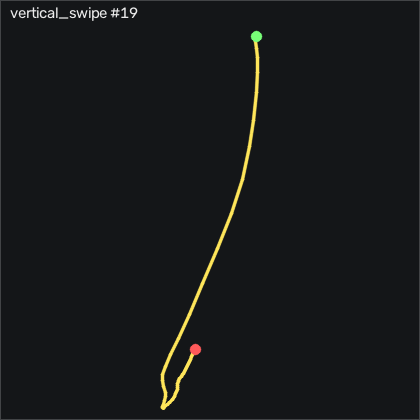

Values plotted in this chart, from the file beside it:
t_s, ax, ay, az, gx, gy, gz, seq
0.00000, -0.87, -0.138, 0.44, -0.8582, 0.6276, -0.8148, 10508
0.01000, -0.877, -0.144, 0.445, -1.072, 0.04856, -1.364, 10509
0.02000, -0.868, -0.148, 0.443, -1.041, -0.8664, -1.09, 10510
0.03100, -0.846, -0.151, 0.445, -0.8892, -1.475, -0.05285, 10511
0.04000, -0.83, -0.144, 0.449, -0.6142, -1.475, 1.197, 10512
0.05000, -0.815, -0.14, 0.449, -0.5232, -0.9274, 1.685, 10513
0.06000, -0.81, -0.139, 0.447, -0.5842, -0.1644, 1.014, 10514
0.07000, -0.812, -0.145, 0.449, -0.6752, 0.5666, -0.3888, 10515
0.08000, -0.828, -0.149, 0.44, -0.7362, 1.33, -1.882, 10516
0.09000, -0.847, -0.147, 0.44, -0.6452, 1.787, -2.279, 10517
0.1, -0.844, -0.148, 0.443, -0.4322, 1.634, -1.517, 10518
0.11, -0.828, -0.152, 0.434, -0.3402, 1.604, -0.1139, 10519
0.12, -0.813, -0.154, 0.428, -0.1272, 2.458, 1.136, 10520
0.13, -0.725, -0.179, 0.414, -0.3102, 3.708, 0.7391, 10521
0.14, -0.541, -0.246, 0.414, -0.09616, 7.915, -4.291, 10522
0.15, -0.278, -0.335, 0.375, 1.672, 18.28, -14.56, 10523
0.161, -0.12, -0.311, 0.26, 5.422, 38.46, -30.57, 10524
0.17, -0.142, -0.164, 0.194, 5.544, 68.13, -41.91, 10525
0.18, -0.07700, -0.106, 0.284, -1.834, 97.55, -37.8, 10526
0.19, -0.01000, 0.03000, 0.224, -6.803, 131.4, -26.64, 10527
0.201, -0.126, 0.172, 0.158, -14.94, 166.5, -25.97, 10528
0.21, -0.344, 0.298, 0.04800, -28.82, 193.8, -30.21, 10529
0.22, -0.57, 0.388, -0.101, -47.75, 215.1, -22.06, 10530
0.23, -0.7, 0.271, -0.18, -72.41, 227, -9.078, 10531
0.24, -0.849, -0.02000, -0.16, -92.32, 231.8, -4.017, 10532
0.25, -1.426, -0.369, -0.00300, -98.79, 231.1, -9.078, 10533
0.26, -1.823, -0.495, 0.148, -87.26, 202.7, -8.376, 10534
0.27, -1.836, -0.542, 0.114, -69.82, 155.2, 1.288, 10535
0.28, -1.692, -0.554, 0.07800, -52.54, 110.8, 5.252, 10536
0.29, -1.478, -0.583, 0.07800, -35.74, 75.35, -4.078, 10537
0.3, -1.249, -0.562, 0.07000, -18.54, 52.15, -13.62, 10538
0.31, -1.153, -0.38, 0.01900, -0.5232, 42.03, -20.75, 10539
0.32, -1.22, -0.165, -0.02800, 9.325, 39.93, -23.71, 10540
0.331, -1.269, -0.09500, -0.03300, 7.404, 36.94, -21.21, 10541
0.34, -1.252, -0.123, 0.00500, 0.7878, 30.6, -13.35, 10542
0.35, -1.238, -0.211, 0.04800, -5.035, 25.75, -2.065, 10543
0.36, -1.211, -0.286, 0.05900, -6.743, 20.99, 10.65, 10544
0.371, -1.206, -0.339, 0.09600, -4.974, 15.72, 17.05, 10545
0.38, -1.195, -0.368, 0.115, -1.163, 8.677, 14.4, 10546
0.39, -1.183, -0.35, 0.112, 4.843, 0.7806, 9.307, 10547
0.4, -1.149, -0.305, 0.119, 10.6, -6.689, 5.13, 10548
0.41, -1.077, -0.244, 0.07300, 15.24, -13.55, 4.855, 10549
0.42, -1.063, -0.189, 0.08900, 17.1, -16.63, 3.514, 10550
0.43, -0.991, -0.161, 0.00300, 16.12, -21.02, 2.538, 10551
0.44, -0.909, -0.125, -0.01600, 14.11, -20.9, 4.733, 10552
0.45, -0.902, -0.143, 0.02400, 8.867, -17.21, 4.215, 10553
0.46, -0.918, -0.17, 0.04600, 5.605, -14.28, 2.386, 10554
0.47, -0.93, -0.164, 0.04300, 4.447, -12.42, 1.41, 10555
0.48, -0.929, -0.174, 0.04100, 2.953, -12.15, 0.5871, 10556
0.49, -0.922, -0.197, 0.06200, 1.306, -12.21, -1.303, 10557
0.501, -0.917, -0.228, 0.06500, 0.7878, -12.51, -3.102, 10558
0.51, -0.909, -0.25, 0.07700, 1.825, -12.51, -4.931, 10559
0.52, -0.929, -0.253, 0.08400, 3.837, -12.21, -7.309, 10560
0.53, -0.894, -0.239, 0.04500, 7.16, -13.12, -6.059, 10561
0.54, -0.933, -0.193, 0.03400, 8.41, -10.56, -5.785, 10562
0.55, -0.956, -0.207, 0.05200, 7.068, -9.829, -4.047, 10563
0.56, -0.949, -0.195, 0.05100, 7.068, -10.84, -2.096, 10564
0.57, -0.949, -0.196, 0.03900, 7.007, -11.75, -0.9678, 10565
0.58, -0.948, -0.199, 0.05200, 6.733, -12.27, 0.4961, 10566
0.59, -0.939, -0.206, 0.06200, 6.825, -12.85, 1.715, 10567
... 9 more rows
